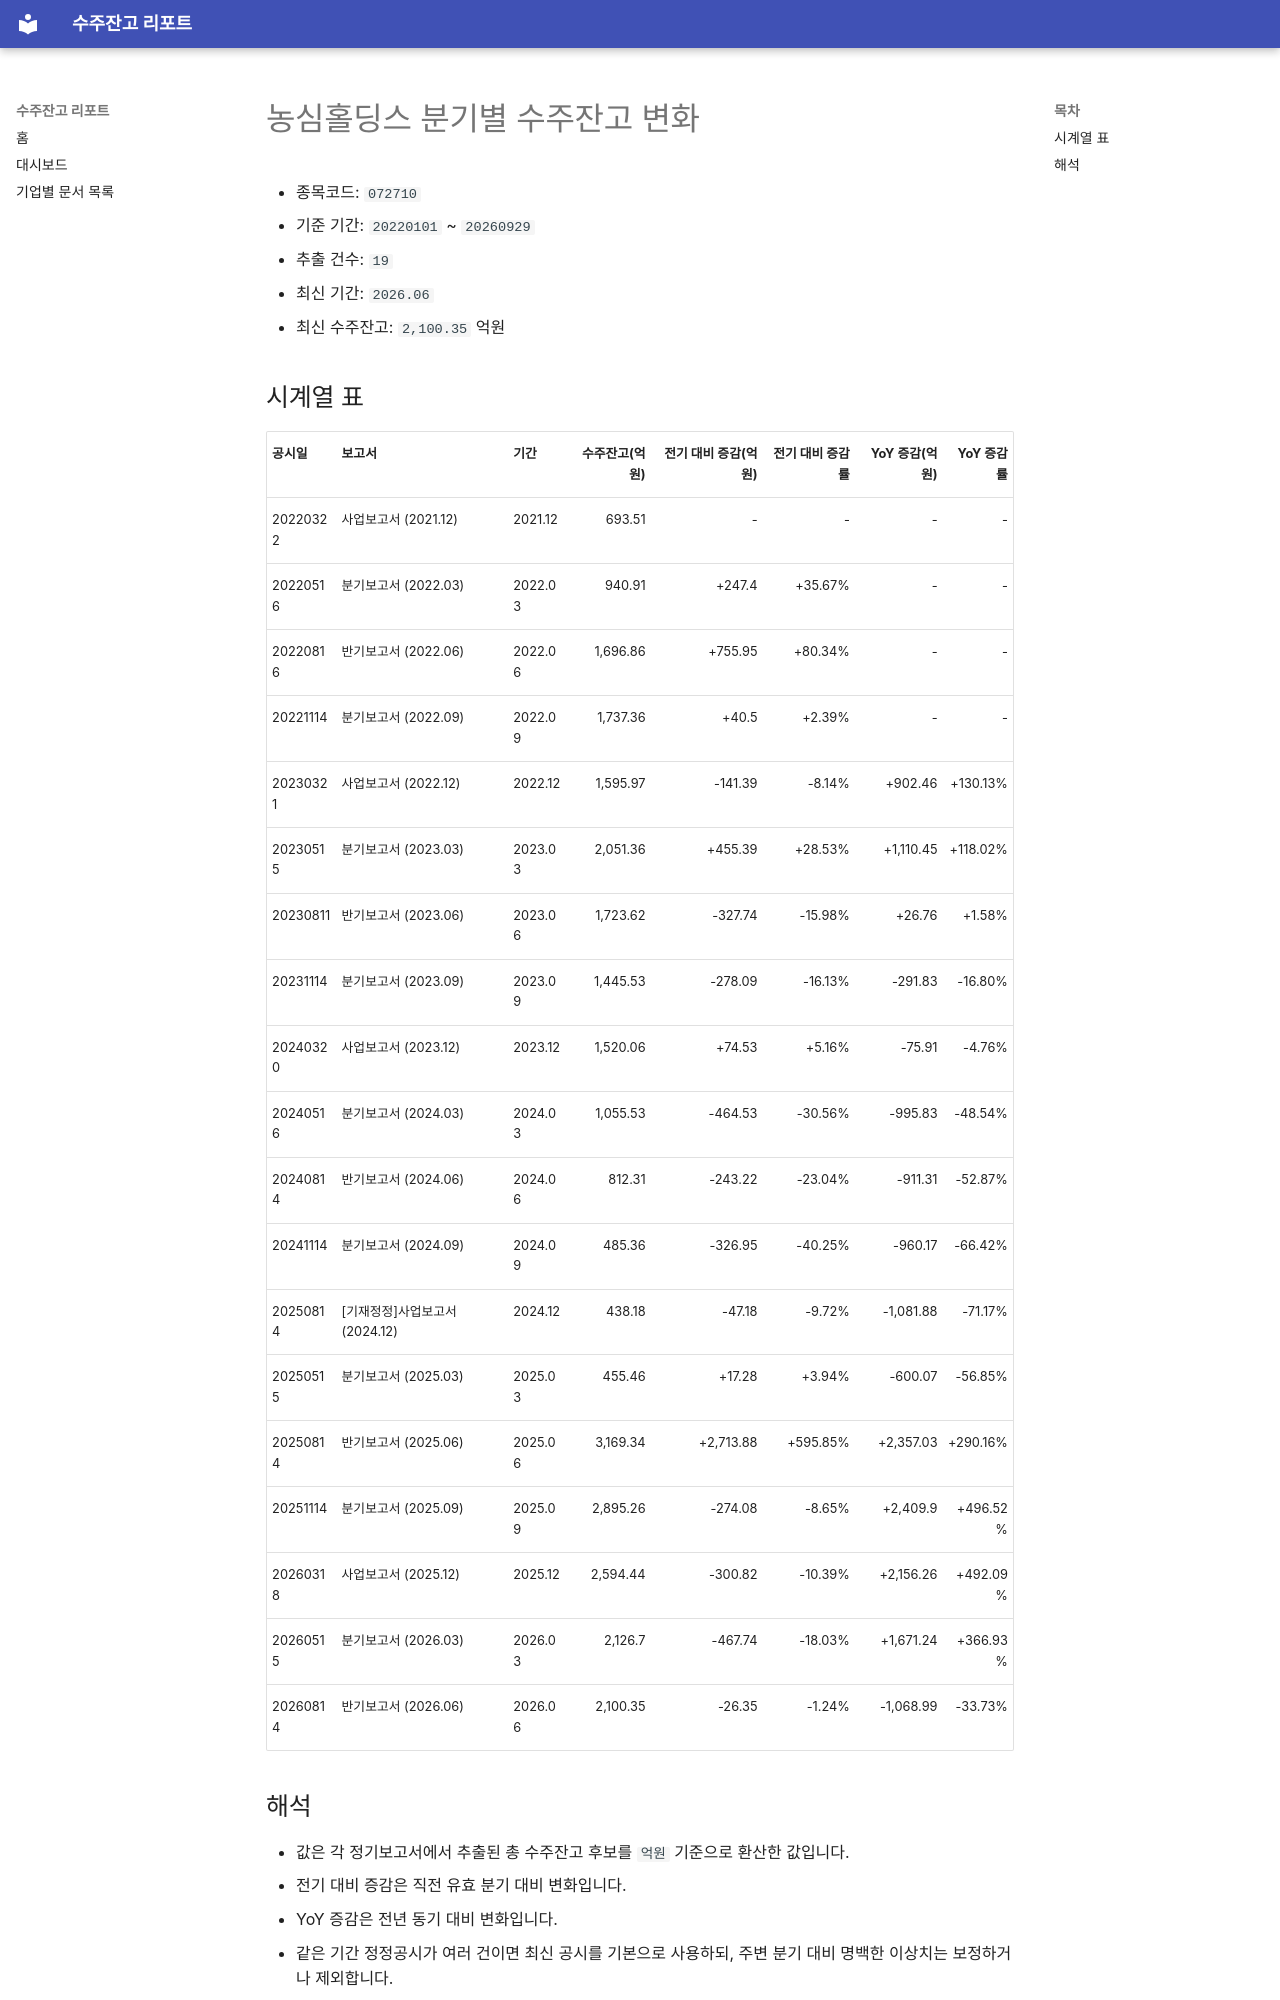

repository: agent-jaden/order-backlog-dashboard · page: companies/농심홀딩스_수주잔고(072710)/index.html · generator: mkdocs

# 농심홀딩스 분기별 수주잔고 변화

- 종목코드: `072710`
- 기준 기간: `20220101` ~ `20260929`
- 추출 건수: `19`
- 최신 기간: `2026.06`
- 최신 수주잔고: `2,100.35` 억원

## 시계열 표

| 공시일 | 보고서 | 기간 | 수주잔고(억원) | 전기 대비 증감(억원) | 전기 대비 증감률 | YoY 증감(억원) | YoY 증감률 |
| --- | --- | --- | ---: | ---: | ---: | ---: | ---: |
| 20220322 | 사업보고서 (2021.12) | 2021.12 | 693.51 | - | - | - | - |
| 20220516 | 분기보고서 (2022.03) | 2022.03 | 940.91 | +247.4 | +35.67% | - | - |
| 20220816 | 반기보고서 (2022.06) | 2022.06 | 1,696.86 | +755.95 | +80.34% | - | - |
| 20221114 | 분기보고서 (2022.09) | 2022.09 | 1,737.36 | +40.5 | +2.39% | - | - |
| 20230321 | 사업보고서 (2022.12) | 2022.12 | 1,595.97 | -141.39 | -8.14% | +902.46 | +130.13% |
| 20230515 | 분기보고서 (2023.03) | 2023.03 | 2,051.36 | +455.39 | +28.53% | +1,110.45 | +118.02% |
| 20230811 | 반기보고서 (2023.06) | 2023.06 | 1,723.62 | -327.74 | -15.98% | +26.76 | +1.58% |
| 20231114 | 분기보고서 (2023.09) | 2023.09 | 1,445.53 | -278.09 | -16.13% | -291.83 | -16.80% |
| 20240320 | 사업보고서 (2023.12) | 2023.12 | 1,520.06 | +74.53 | +5.16% | -75.91 | -4.76% |
| 20240516 | 분기보고서 (2024.03) | 2024.03 | 1,055.53 | -464.53 | -30.56% | -995.83 | -48.54% |
| 20240814 | 반기보고서 (2024.06) | 2024.06 | 812.31 | -243.22 | -23.04% | -911.31 | -52.87% |
| 20241114 | 분기보고서 (2024.09) | 2024.09 | 485.36 | -326.95 | -40.25% | -960.17 | -66.42% |
| 20250814 | [기재정정]사업보고서 (2024.12) | 2024.12 | 438.18 | -47.18 | -9.72% | -1,081.88 | -71.17% |
| 20250515 | 분기보고서 (2025.03) | 2025.03 | 455.46 | +17.28 | +3.94% | -600.07 | -56.85% |
| 20250814 | 반기보고서 (2025.06) | 2025.06 | 3,169.34 | +2,713.88 | +595.85% | +2,357.03 | +290.16% |
| 20251114 | 분기보고서 (2025.09) | 2025.09 | 2,895.26 | -274.08 | -8.65% | +2,409.9 | +496.52% |
| 20260318 | 사업보고서 (2025.12) | 2025.12 | 2,594.44 | -300.82 | -10.39% | +2,156.26 | +492.09% |
| 20260515 | 분기보고서 (2026.03) | 2026.03 | 2,126.7 | -467.74 | -18.03% | +1,671.24 | +366.93% |
| 20260814 | 반기보고서 (2026.06) | 2026.06 | 2,100.35 | -26.35 | -1.24% | -1,068.99 | -33.73% |
